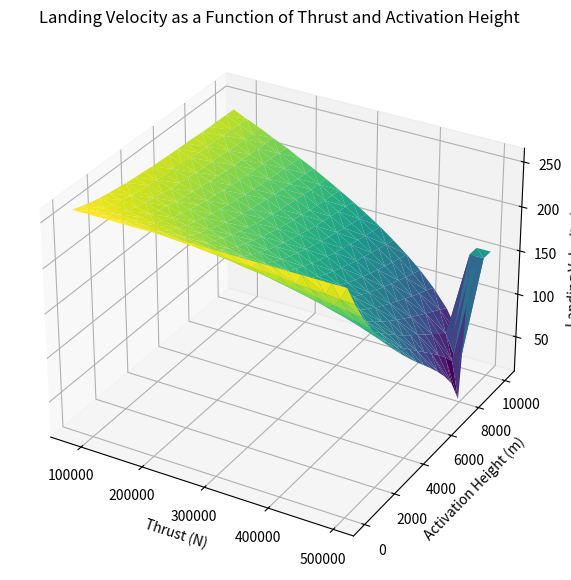

This chart was generated by the following Python code:
import numpy as np
import matplotlib.pyplot as plt
from mpl_toolkits.mplot3d import Axes3D

# Constants
G = 6.67430e-11  # Gravitational constant, m^3 kg^-1 s^-2
M_earth = 5.972e24  # Earth's mass, kg
R_earth = 6371000  # Earth's radius, m

rho_0 = 1.225  # Sea-level air density, kg/m^3
Cd = 0.75  # Drag coefficient
A = 10.75  # Rocket's cross-sectional area, m^2
m0 = 22200.0  # Initial rocket mass, kg
mair = 4.81e-26 #the average mass of air per unit
fuel_mass = 41000.0  # Fuel mass, kg
v_exhaust = 3100.0  # Exhaust velocity, m/s
T = 288.15  # Temperature, K
k = 1.38e-23  # Boltzmann constant, J/K

G = 6.67430e-11  # Gravitational constant, m^3 kg^-1 s^-2
M_earth = 5.972e24  # Earth's mass, kg
R_earth = 6371000  # Earth's radius, m

rho_0 = 1.225  # Sea-level air density, kg/m^3
Cd = 1.5 # Drag coefficient
A = 10.8  # Rocket's cross-sectional area, m^2
m0 = 75000.0  # Initial rocket mass, kg
fuel_mass = 0.3 * (75000 - 20569)  # Fuel mass, kg
m0 = 20569 + fuel_mass
v_exhaust = 3000.0  # Exhaust velocity, m/s
v_exhaust = 3000.0  # Exhaust velocity, m/s
T = 288.15  # Temperature, K
k = 1.38e-23  # Boltzmann constant, J/K

# Function to calculate air density as a function of altitude
def air_density(h):
    return rho_0 * np.exp(-mair * 9.81 * h / (k * T))

# Simulation parameters
dt = 0.05  # Time step, s
time_total = 500.0  # Total simulation time, s

# Thrust and activation height ranges for the 3D plot
thrust_values = np.linspace(80000, 500000, 20)  # Thrust values to test, N
activation_heights = np.linspace(0, 10000, 20)  # Activation heights to test, m

# Store results for 3D plot
thrust_data = []
activation_height_data = []
landing_velocity_data = []

# Simulation for each thrust and activation height combination
for F_thrust in thrust_values:
    print(F_thrust)
    for h_activation in activation_heights:
        # Initial conditions
        y = R_earth + 100000.0  # Initial altitude, m
        v = 0.0  # Initial velocity, m/s
        m = m0  # Initial mass, kg
        fuel_consumed = 0.0  # Initial fuel consumption

        # Simulation loop
        for t in np.arange(0, time_total, dt):
            # Calculate gravity at the current altitude
            g = G * M_earth / y**2

            # Calculate air drag
            drag = 0.5 * air_density(y - R_earth) * A * Cd * v**2
            drag *= np.sign(v)  # Ensure drag is opposite to velocity direction

            # Calculate thrust: apply only when below activation altitude and fuel remains
            if y - R_earth <= h_activation and fuel_consumed < fuel_mass:
                thrust = F_thrust
                dm_dt = F_thrust / v_exhaust  # Fuel consumption rate
            else:
                thrust = 0
                dm_dt = 0

            # Update velocity and altitude
            dv = (thrust - drag - m * g) / m * dt
            v += dv
            dy = v * dt
            y += dy

            # Update rocket mass due to fuel consumption
            dm = dm_dt * dt
            m -= dm
            fuel_consumed += dm

            # End simulation if rocket reaches the ground
            if y <= R_earth:
                break

        # Store the results
        thrust_data.append(F_thrust)
        activation_height_data.append(h_activation)
        landing_velocity_data.append(abs(v))  # Use absolute value for landing speed

# Create 3D plot
fig = plt.figure(figsize=(10, 7))
ax = fig.add_subplot(111, projection='3d')

# Plot data
ax.plot_trisurf(thrust_data, activation_height_data, landing_velocity_data, cmap='viridis')
ax.set_xlabel("Thrust (N)")
ax.set_ylabel("Activation Height (m)")
ax.set_zlabel("Landing Velocity (m/s)")
ax.set_title("Landing Velocity as a Function of Thrust and Activation Height")

plt.show()
